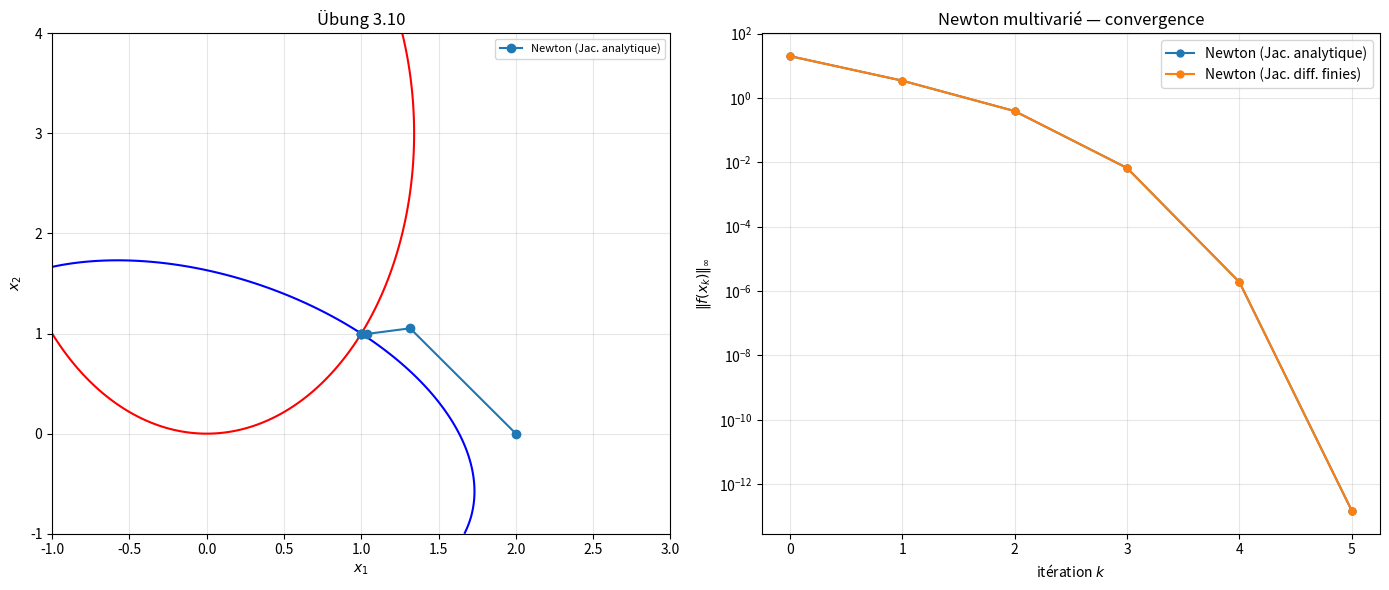

Recreate this plot in Python.
"""
newton_systems.py
=================

Méthode de Newton pour les systèmes d'équations non-linéaires f(x) = 0
avec f : R^n → R^n.

Référence : Tim Kröger, "Numerische Mathematik 1 für AMP", section 3.2.

Couvre :
    - Newton multivarié avec Jacobienne analytique (section 3.2.3)
    - Newton avec Jacobienne par différences finies (section 3.1.7 étendue)
    - Reproduction de l'Übung 3.10
    - Ordre de convergence expérimental (extension section 3.1.4)
    - Condition du problème cond = ||J(x*)⁻¹|| (section 3.2.2)

Algorithme (section 3.2.3) :
    1. Calculer y = f(x) et J = f'(x)
    2. Résoudre J s = -y
    3. x⁺ = x + s

Auteur : Emmanuel Nanan — TH Nürnberg, AMP, WiSe 2024/2025
"""

from __future__ import annotations

from dataclasses import dataclass, field
from typing import Callable

import numpy as np
import matplotlib.pyplot as plt


# ======================================================================
#  1. Résultat
# ======================================================================

@dataclass
class ResultatNewtonSys:
    """Résultat du Newton multivarié."""
    x: np.ndarray
    iterations: int
    converge: bool
    methode: str
    historique_x: list[np.ndarray] = field(default_factory=list)
    historique_norm_f: list[float] = field(default_factory=list)
    ordres_experimentaux: list[float] = field(default_factory=list)

    def __repr__(self) -> str:
        statut = "convergé" if self.converge else "non convergé"
        return (
            f"ResultatNewtonSys({self.methode}, {statut} "
            f"en {self.iterations} it., ||f|| = {self.historique_norm_f[-1]:.2e})"
        )


# ======================================================================
#  2. Jacobienne par différences finies
# ======================================================================

def jacobienne_df(
    f: Callable[[np.ndarray], np.ndarray],
    x: np.ndarray,
    h: float | None = None,
) -> np.ndarray:
    """
    Approximation de la Jacobienne par différences finies progressives.

    J_ij ≈ (f_i(x + h e_j) - f_i(x)) / h.

    Le choix de h suit la recommandation de la section 3.1.7 :
        h ≈ |x_j| · √ε_mach  (ou √ε_mach si x_j = 0).
    """
    x = np.asarray(x, dtype=float)
    n = len(x)
    fx = f(x)
    m = len(fx)
    J = np.empty((m, n), dtype=float)
    eps = np.sqrt(np.finfo(float).eps)

    for j in range(n):
        # Choix de h pour la j-ème composante (section 3.1.7)
        if h is not None:
            hj = h
        else:
            hj = eps * max(abs(x[j]), 1.0)
            # Astuce du script : s'assurer que x + hj - x == hj exactement
            x_delta = x[j] + hj
            hj = x_delta - x[j]

        e_j = np.zeros(n)
        e_j[j] = hj
        J[:, j] = (f(x + e_j) - fx) / hj

    return J


# ======================================================================
#  3. Newton avec Jacobienne analytique (section 3.2.3)
# ======================================================================

def newton_systeme(
    f: Callable[[np.ndarray], np.ndarray],
    jac: Callable[[np.ndarray], np.ndarray],
    x0: np.ndarray,
    tol: float = 1e-12,
    n_max: int = 50,
) -> ResultatNewtonSys:
    """
    Newton multivarié avec Jacobienne analytique.

    À chaque pas :
        1. y = f(x),  J = jac(x)
        2. Résoudre J s = -y  (système linéaire, formule 3.13)
        3. x⁺ = x + s

    Convergence quadratique (extension du Satz 3.5) si J(x*) régulière
    et x₀ assez proche.
    """
    x = np.asarray(x0, dtype=float).copy()
    hist_x = [x.copy()]
    hist_nf = [float(np.linalg.norm(f(x), np.inf))]

    converge = False
    for k in range(1, n_max + 1):
        y = f(x)
        J = jac(x)
        try:
            s = np.linalg.solve(J, -y)  # formule 3.13
        except np.linalg.LinAlgError:
            break

        x = x + s
        hist_x.append(x.copy())
        nf = float(np.linalg.norm(f(x), np.inf))
        hist_nf.append(nf)

        if nf < tol:
            converge = True
            break

    return ResultatNewtonSys(
        x=x, iterations=k, converge=converge, methode="Newton (Jac. analytique)",
        historique_x=hist_x, historique_norm_f=hist_nf,
    )


# ======================================================================
#  4. Newton avec Jacobienne par différences finies
# ======================================================================

def newton_systeme_df(
    f: Callable[[np.ndarray], np.ndarray],
    x0: np.ndarray,
    tol: float = 1e-12,
    n_max: int = 50,
) -> ResultatNewtonSys:
    """
    Newton multivarié sans fournir la Jacobienne :
    elle est approchée par différences finies à chaque pas.

    Plus d'évaluations de f par itération (n+1 au lieu de 1),
    mais pas besoin de coder J.
    """
    x = np.asarray(x0, dtype=float).copy()
    hist_x = [x.copy()]
    hist_nf = [float(np.linalg.norm(f(x), np.inf))]

    converge = False
    for k in range(1, n_max + 1):
        y = f(x)
        J = jacobienne_df(f, x)
        try:
            s = np.linalg.solve(J, -y)
        except np.linalg.LinAlgError:
            break

        x = x + s
        hist_x.append(x.copy())
        nf = float(np.linalg.norm(f(x), np.inf))
        hist_nf.append(nf)

        if nf < tol:
            converge = True
            break

    return ResultatNewtonSys(
        x=x, iterations=k, converge=converge, methode="Newton (Jac. diff. finies)",
        historique_x=hist_x, historique_norm_f=hist_nf,
    )


# ======================================================================
#  5. Ordre de convergence expérimental (extension section 3.1.4)
# ======================================================================

def ordre_experimental(
    historique_x: list[np.ndarray], x_star: np.ndarray,
) -> list[float]:
    """Ordre de convergence avec solution connue, en norme ∞."""
    e = [float(np.linalg.norm(xi - x_star, np.inf)) for xi in historique_x]
    ordres = []
    for k in range(1, len(e) - 1):
        if e[k] > 0 and e[k - 1] > 0 and e[k + 1] > 0:
            num = np.log(e[k] / e[k + 1])
            den = np.log(e[k - 1] / e[k])
            if abs(den) > 1e-30:
                ordres.append(num / den)
    return ordres


# ======================================================================
#  6. Übung 3.10 du script
# ======================================================================

def f_uebung_3_10(x: np.ndarray) -> np.ndarray:
    """
    Übung 3.10 :
        2(x₁ + x₂)² + (x₁ - x₂)² - 8 = 0
        5 x₁²      + (x₂ - 3)²    - 9 = 0
    """
    return np.array([
        2 * (x[0] + x[1])**2 + (x[0] - x[1])**2 - 8,
        5 * x[0]**2 + (x[1] - 3)**2 - 9,
    ])


def jac_uebung_3_10(x: np.ndarray) -> np.ndarray:
    """Jacobienne analytique pour l'Übung 3.10."""
    return np.array([
        [4*(x[0]+x[1]) + 2*(x[0]-x[1]),  4*(x[0]+x[1]) - 2*(x[0]-x[1])],
        [10*x[0],                          2*(x[1]-3)],
    ])


# ======================================================================
#  7. Exemples classiques
# ======================================================================

def f_rosenbrock(x: np.ndarray) -> np.ndarray:
    """
    Zéro du gradient de Rosenbrock (minimum en (1,1)) :
        f₁ = -2(1-x₁) - 400 x₁(x₂ - x₁²) = 0
        f₂ = 200(x₂ - x₁²)                 = 0
    """
    return np.array([
        -2*(1 - x[0]) - 400*x[0]*(x[1] - x[0]**2),
        200*(x[1] - x[0]**2),
    ])


def jac_rosenbrock(x: np.ndarray) -> np.ndarray:
    return np.array([
        [2 - 400*(x[1] - 3*x[0]**2), -400*x[0]],
        [-400*x[0],                     200],
    ])


# ======================================================================
#  8. Tracé
# ======================================================================

def tracer_convergence_systeme(
    resultats: list[ResultatNewtonSys],
    ax: plt.Axes | None = None,
) -> plt.Axes:
    if ax is None:
        _, ax = plt.subplots(figsize=(8, 5))
    for r in resultats:
        ax.semilogy(r.historique_norm_f, "o-", label=r.methode, markersize=5)
    ax.set_xlabel("itération $k$")
    ax.set_ylabel("$\\|f(x_k)\\|_\\infty$")
    ax.set_title("Newton multivarié — convergence")
    ax.legend()
    ax.grid(True, which="both", alpha=0.3)
    return ax


def tracer_trajectoire_2d(
    f: Callable[[np.ndarray], np.ndarray],
    resultats: list[ResultatNewtonSys],
    xlim: tuple[float, float] = (-2, 3),
    ylim: tuple[float, float] = (-2, 4),
    ax: plt.Axes | None = None,
) -> plt.Axes:
    """Trace les courbes de niveau f₁=0, f₂=0 et la trajectoire de Newton."""
    if ax is None:
        _, ax = plt.subplots(figsize=(7, 6))

    X, Y = np.meshgrid(np.linspace(*xlim, 200), np.linspace(*ylim, 200))
    F1 = np.zeros_like(X)
    F2 = np.zeros_like(X)
    for i in range(X.shape[0]):
        for j in range(X.shape[1]):
            fval = f(np.array([X[i, j], Y[i, j]]))
            F1[i, j] = fval[0]
            F2[i, j] = fval[1]

    ax.contour(X, Y, F1, levels=[0], colors="blue", linewidths=1.5)
    ax.contour(X, Y, F2, levels=[0], colors="red", linewidths=1.5)
    ax.set_xlabel("$x_1$"); ax.set_ylabel("$x_2$")

    for r in resultats:
        pts = np.array(r.historique_x)
        ax.plot(pts[:, 0], pts[:, 1], "o-", markersize=6, label=r.methode)

    ax.set_title("Trajectoire de Newton (bleu: $f_1=0$, rouge: $f_2=0$)")
    ax.legend(fontsize=8)
    ax.grid(True, alpha=0.3)
    return ax


# ======================================================================
#  Démo
# ======================================================================

if __name__ == "__main__":
    print("=== Übung 3.10 : système 2×2 ===")
    x0 = np.array([2.0, 0.0])
    res_a = newton_systeme(f_uebung_3_10, jac_uebung_3_10, x0)
    res_df = newton_systeme_df(f_uebung_3_10, x0)
    print(f"Jac. analytique : {res_a}")
    print(f"  x* = {res_a.x}")
    print(f"Jac. diff. finies : {res_df}")
    print(f"  x* = {res_df.x}")

    x_star = res_a.x
    ordres = ordre_experimental(res_a.historique_x, x_star)
    print(f"  ordres exp. : {[f'{o:.3f}' for o in ordres]}")

    print("\n=== Rosenbrock (minimum en (1,1)) ===")
    res_ros = newton_systeme(f_rosenbrock, jac_rosenbrock, np.array([-1.0, 1.0]))
    print(f"  {res_ros}")
    print(f"  x* = {res_ros.x}")

    print("\n=== Tracés ===")
    fig, axes = plt.subplots(1, 2, figsize=(14, 6))
    tracer_trajectoire_2d(f_uebung_3_10, [res_a], xlim=(-1, 3), ylim=(-1, 4), ax=axes[0])
    axes[0].set_title("Übung 3.10")
    tracer_convergence_systeme([res_a, res_df], ax=axes[1])
    plt.tight_layout()
    plt.savefig("newton_systems_demo.png", dpi=120)
    print("Figure sauvegardée : newton_systems_demo.png")
